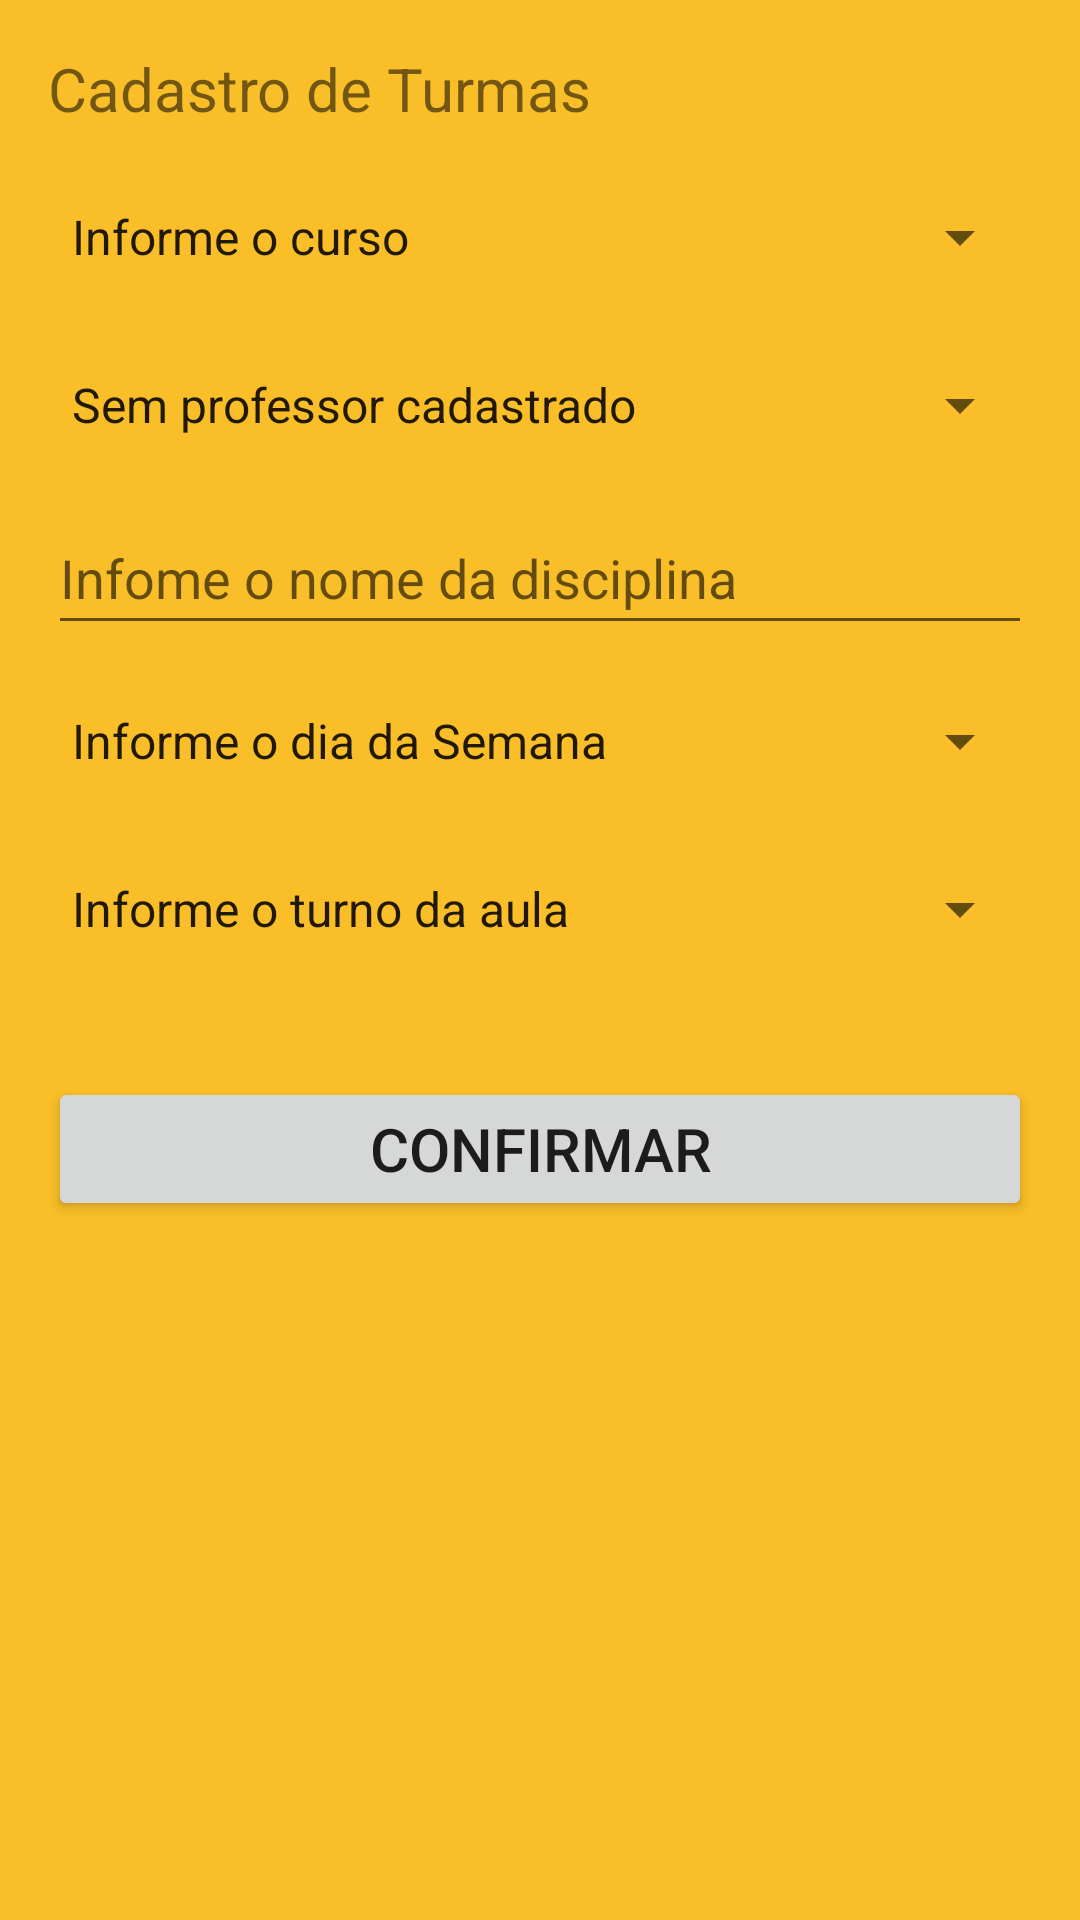

Layout XML and referenced resources for this Android screen:
<!-- AndroidManifest.xml: application theme Theme.AppSenai -->
<!-- res/layout/activity_cadastrodaturma.xml -->
<?xml version="1.0" encoding="utf-8"?>
<androidx.constraintlayout.widget.ConstraintLayout xmlns:android="http://schemas.android.com/apk/res/android"
    xmlns:app="http://schemas.android.com/apk/res-auto"
    xmlns:tools="http://schemas.android.com/tools"
    android:layout_width="match_parent"
    android:layout_height="match_parent"
    android:background="@color/empire"
    tools:context=".view.CadastroTurmaActivity">

    <Button
        android:id="@+id/btnCadastraTurma"
        android:layout_width="0dp"
        android:layout_height="wrap_content"
        android:layout_marginStart="16dp"
        android:layout_marginTop="32dp"
        android:layout_marginEnd="16dp"
        android:text="CONFIRMAR"
        android:textAppearance="@style/TextAppearance.AppCompat.Body2"
        android:textSize="20sp"
        app:layout_constraintEnd_toEndOf="parent"
        app:layout_constraintHorizontal_bias="0.0"
        app:layout_constraintStart_toStartOf="parent"
        app:layout_constraintTop_toBottomOf="@+id/spinnerTurno" />

    <EditText
        android:id="@+id/edtNomeDisciplina"
        android:layout_width="0dp"
        android:layout_height="wrap_content"
        android:layout_marginStart="16dp"
        android:layout_marginTop="8dp"
        android:layout_marginEnd="16dp"
        android:ems="10"
        android:hint="Infome o nome da disciplina"
        android:inputType="textPersonName"
        android:minHeight="48dp"
        app:layout_constraintEnd_toEndOf="parent"
        app:layout_constraintHorizontal_bias="1.0"
        app:layout_constraintStart_toStartOf="parent"
        app:layout_constraintTop_toBottomOf="@+id/spinnerProfessores" />

    <Spinner
        android:id="@+id/spinnerCurso"
        android:layout_width="0dp"
        android:layout_height="48dp"
        android:layout_marginStart="16dp"
        android:layout_marginTop="12dp"
        android:layout_marginEnd="16dp"
        android:entries="@array/cursos"
        app:layout_constraintEnd_toEndOf="parent"
        app:layout_constraintStart_toStartOf="parent"
        app:layout_constraintTop_toBottomOf="@+id/textView3" />

    <Spinner
        android:id="@+id/spinnerProfessores"
        android:layout_width="0dp"
        android:layout_height="48sp"
        android:layout_marginStart="16dp"
        android:layout_marginTop="8dp"
        android:layout_marginEnd="16dp"
        android:entries="@array/professores"
        app:layout_constraintEnd_toEndOf="parent"
        app:layout_constraintStart_toStartOf="parent"
        app:layout_constraintTop_toBottomOf="@+id/spinnerCurso" />

    <Spinner
        android:id="@+id/spinnerDiaDaSemana"
        android:layout_width="0dp"
        android:layout_height="48sp"
        android:layout_marginStart="16dp"
        android:layout_marginTop="8dp"
        android:layout_marginEnd="16dp"
        android:entries="@array/diaDaSemana"
        app:layout_constraintEnd_toEndOf="parent"
        app:layout_constraintStart_toStartOf="parent"
        app:layout_constraintTop_toBottomOf="@+id/edtNomeDisciplina" />

    <Spinner
        android:id="@+id/spinnerTurno"
        android:layout_width="0dp"
        android:layout_height="48sp"
        android:layout_marginStart="16dp"
        android:layout_marginTop="8dp"
        android:layout_marginEnd="16dp"
        android:entries="@array/turnos"
        app:layout_constraintEnd_toEndOf="parent"
        app:layout_constraintStart_toStartOf="parent"
        app:layout_constraintTop_toBottomOf="@+id/spinnerDiaDaSemana" />

    <TextView
        android:id="@+id/textView3"
        android:layout_width="0dp"
        android:layout_height="wrap_content"
        android:layout_marginStart="16dp"
        android:layout_marginTop="16dp"
        android:text="Cadastro de Turmas"
        android:textSize="20dp"
        app:layout_constraintBottom_toTopOf="@+id/spinnerCurso"
        app:layout_constraintEnd_toEndOf="parent"
        app:layout_constraintHorizontal_bias="0.428"
        app:layout_constraintStart_toStartOf="parent"
        app:layout_constraintTop_toTopOf="parent"
        app:layout_constraintVertical_bias="0.133" />


</androidx.constraintlayout.widget.ConstraintLayout>
<!-- resources referenced by this layout -->
<resources>
  <string-array name="cursos">
          <item>Informe o curso</item>
          <item>Análise e Desenvolvimento de Sistemas</item>
          <item>Sistemas Embarcados</item>
          <item>Redes de Computadores</item>
          <item>Automação Industrial</item>
          <item>Ciber-segurança</item>
      </string-array>
  <string-array name="diaDaSemana">
          <item>Informe o dia da Semana</item>
          <item>Segunda-Feira</item>
          <item>Terça-Feira</item>
          <item>Quarta-Feira</item>
          <item>Quinta-Feira</item>
          <item>Sexta-Feira</item>
      </string-array>
  <string-array name="professores">
          <item>Sem professor cadastrado</item>
      </string-array>
  <string-array name="turnos">
          <item>Informe o turno da aula</item>
          <item>Manhã</item>
          <item>Tarde</item>
          <item>Noite</item>
      </string-array>
  <color name="empire">#F9BE28</color>
  <style name="Theme.AppSenai" parent="Theme.MaterialComponents.DayNight.DarkActionBar">
          
          <item name="colorPrimary">@color/orange</item>
          <item name="colorPrimaryVariant">@color/purple_700</item>
          <item name="colorOnPrimary">@color/white</item>
          
          <item name="colorSecondary">@color/teal_200</item>
          <item name="colorSecondaryVariant">@color/teal_700</item>
          <item name="colorOnSecondary">@color/black</item>
          
          <item name="android:statusBarColor">?attr/colorPrimaryVariant</item>
          
      </style>
  <color name="orange">#FFA500</color>
  <color name="purple_700">#FF3700B3</color>
  <color name="white">#FFFFFFFF</color>
  <color name="teal_200">#FF03DAC5</color>
  <color name="teal_700">#FF018786</color>
  <color name="black">#FF000000</color>
</resources>
